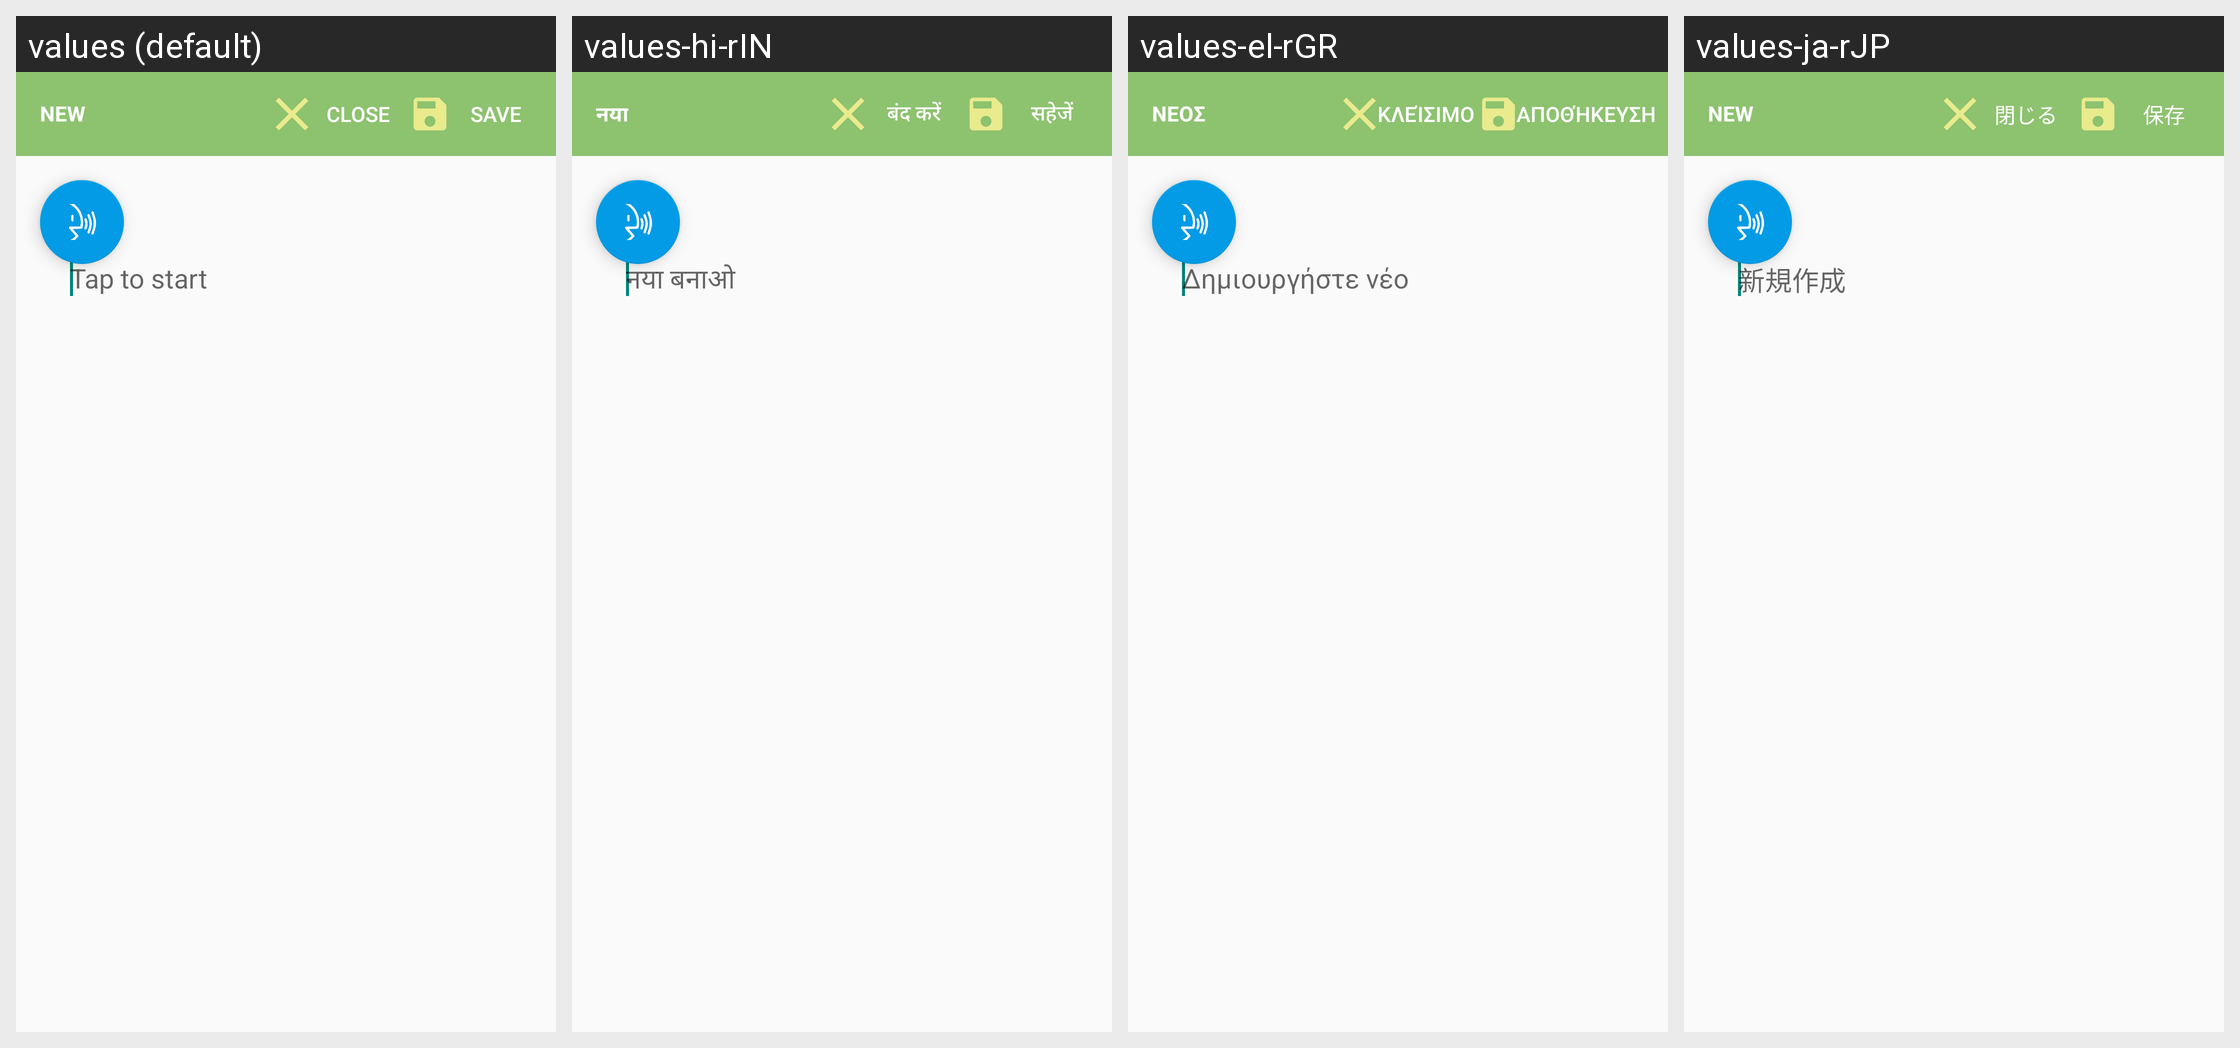

For this localized Android screen grid, give each drawn string resource with its value in every locale shown.
Android screen res/layout/activity_main.xml rendered under 4 locales, left to right: values (default), values-hi-rIN, values-el-rGR, values-ja-rJP. Device: Nexus 5 (rendered at 1080×1920; each locale shown at half size, 540×960, under a caption strip naming it); theme Theme.AppCompat.Light.NoActionBar.
Other locales in the repository, not shown: values-de-rDE, values-es, values-es-rES, values-fr-rCA, values-fr-rFR, values-it-rIT, values-km-rKH, values-nl-rNL, values-pt-rPT, values-ru-rRU, values-th-rTH, values-vi-rVN, values-zh-rCN, values-zh-rTW.
Strings drawn on this screen, with the default value and each locale's value (text and hints the layout hard-codes appear in the picture but are not listed):

new1
  values: NEW
  values-hi-rIN: नया
  values-el-rGR: ΝΕΟΣ
  values-ja-rJP: NEW

close
  values: CLOSE
  values-hi-rIN: बंद करें
  values-el-rGR: ΚΛΕΊΣΙΜΟ
  values-ja-rJP: 閉じる

save
  values: SAVE
  values-hi-rIN: सहेजें
  values-el-rGR: ΑΠΟΘΉΚΕΥΣΗ
  values-ja-rJP: 保存

create
  values: Tap to start
  values-hi-rIN: नया बनाओ
  values-el-rGR: Δημιουργήστε νέο
  values-ja-rJP: 新規作成
